The GitHub repository Neural-Ninja/Crop-Disease-Detection-and-Severity-Estimation-PLOS-ONE contains a labelled image folder "Disease Detection Dataset" with 10 categories: tomato bacterial spot, tomato early blight, tomato late blight, tomato leaf mold, tomato septoria leaf spot, tomato spider mites two spotted spider mite, tomato target spot, tomato yellow leaf curl virus, tomato mosaic virus, tomato healthy. Examples follow, each with its label.

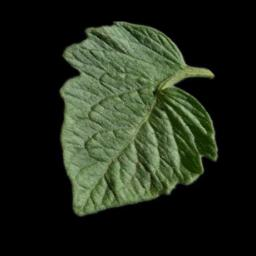
Label: tomato healthy

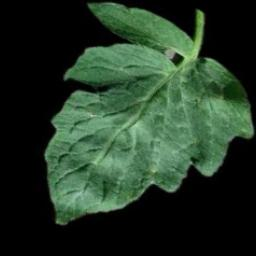
Label: tomato target spot

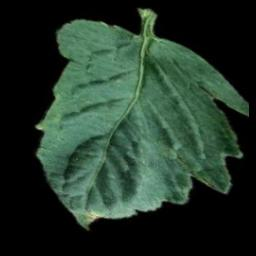
Label: tomato bacterial spot

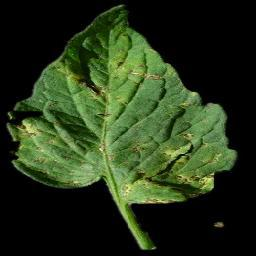
Label: tomato septoria leaf spot

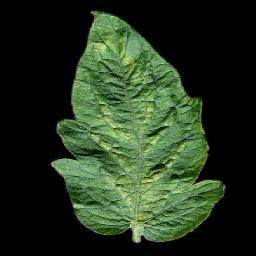
Label: tomato spider mites two spotted spider mite

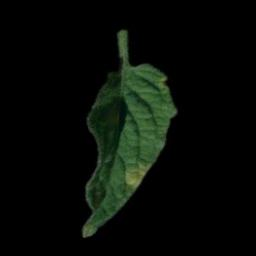
Label: tomato leaf mold
